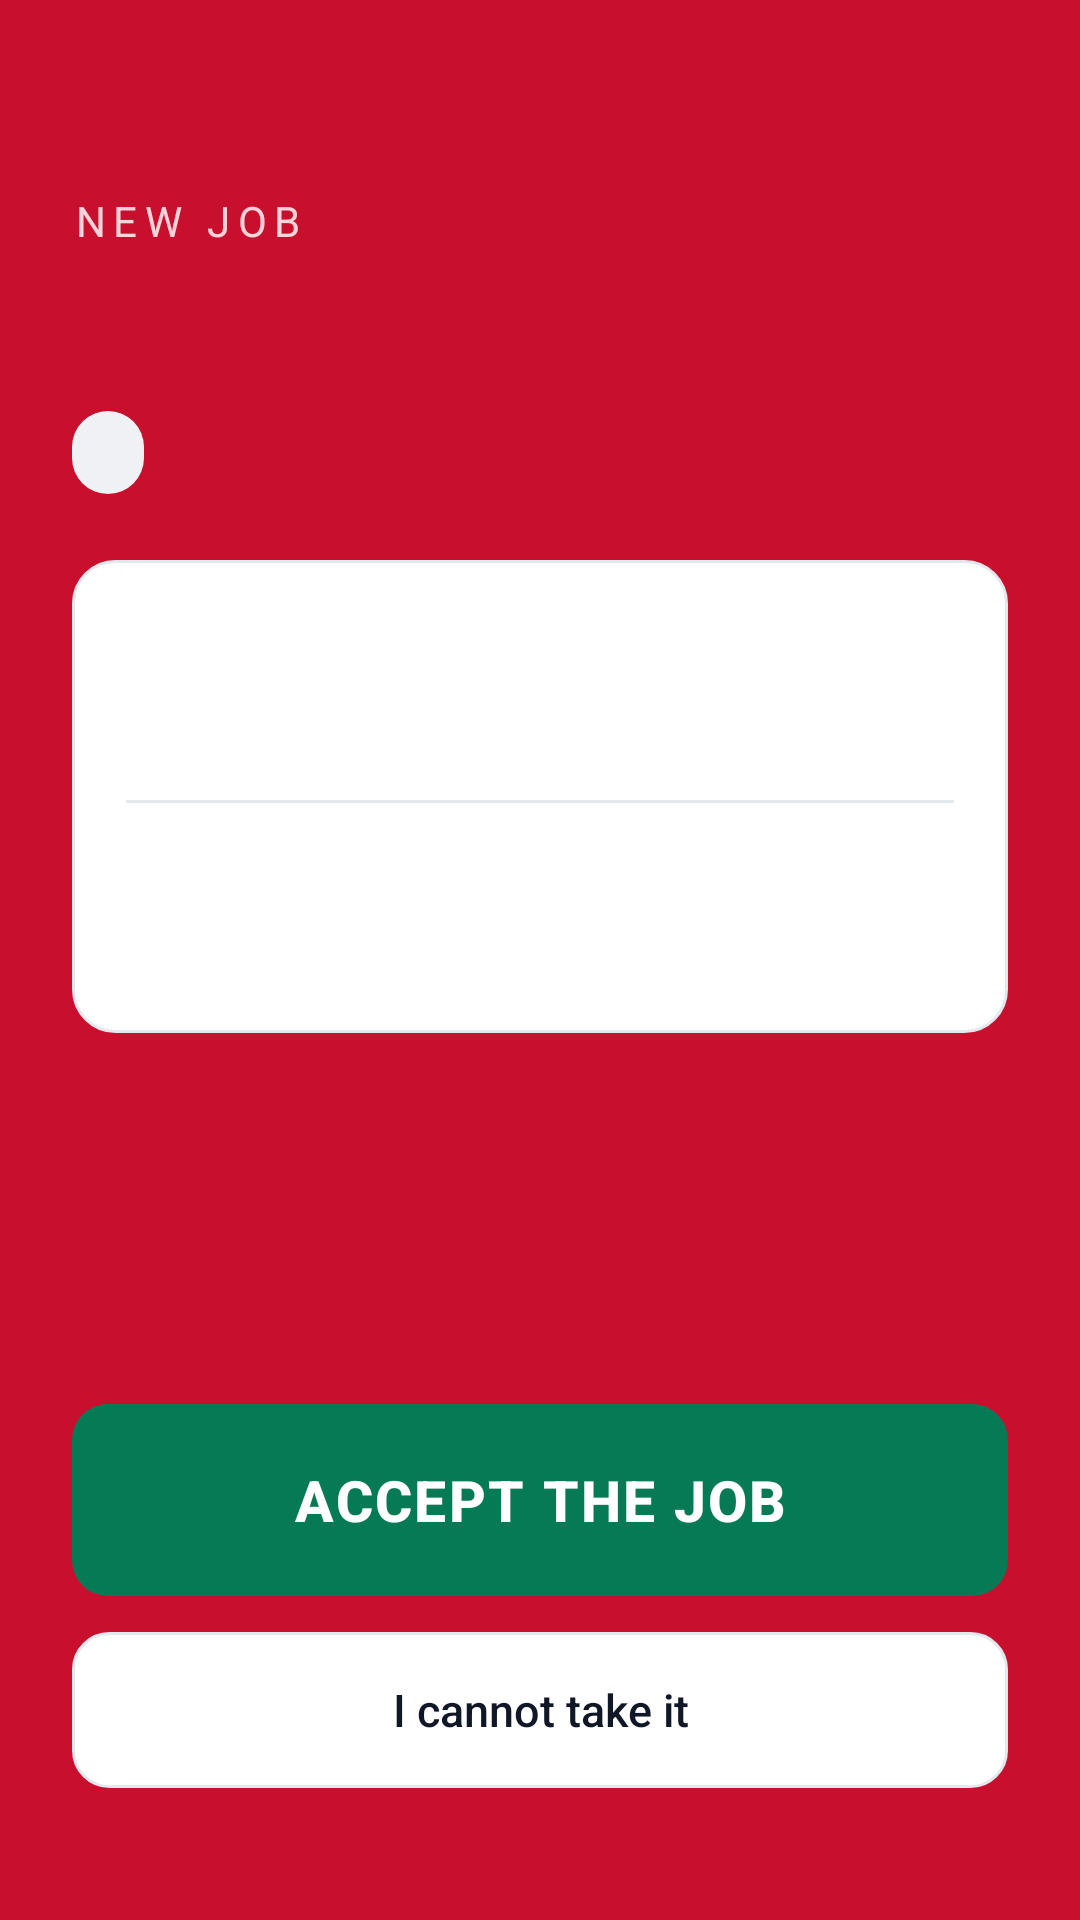

The Android layout XML behind this screen, and the referenced resources:
<!-- AndroidManifest.xml: application theme AppTheme -->
<!-- res/layout/activity_alert.xml -->
<?xml version="1.0" encoding="utf-8"?>
<LinearLayout xmlns:android="http://schemas.android.com/apk/res/android"
    android:layout_width="match_parent"
    android:layout_height="match_parent"
    android:background="@color/crimson"
    android:orientation="vertical"
    android:padding="24dp">

    <TextView
        android:layout_width="wrap_content"
        android:layout_height="wrap_content"
        android:layout_marginTop="40dp"
        android:text="@string/new_job"
        android:textColor="#FFD3DA"
        android:textSize="14sp"
        android:letterSpacing="0.18" />

    <TextView
        android:id="@+id/alertKind"
        android:layout_width="match_parent"
        android:layout_height="wrap_content"
        android:layout_marginTop="6dp"
        android:textColor="#FFFFFF"
        android:textSize="27sp"
        android:textStyle="bold" />

    <TextView
        android:id="@+id/alertPriority"
        android:layout_width="wrap_content"
        android:layout_height="wrap_content"
        android:layout_marginTop="12dp"
        android:background="@drawable/chip_grey"
        android:paddingLeft="12dp"
        android:paddingTop="5dp"
        android:paddingRight="12dp"
        android:paddingBottom="5dp"
        android:textColor="@color/ink"
        android:textSize="13sp" />

    <LinearLayout
        android:layout_width="match_parent"
        android:layout_height="wrap_content"
        android:layout_marginTop="22dp"
        android:background="@drawable/card"
        android:orientation="vertical"
        android:padding="18dp">

        <TextView
            android:id="@+id/alertPlace"
            android:layout_width="match_parent"
            android:layout_height="wrap_content"
            android:textColor="@color/ink"
            android:textSize="20sp"
            android:textStyle="bold" />

        <TextView
            android:id="@+id/alertArea"
            android:layout_width="match_parent"
            android:layout_height="wrap_content"
            android:layout_marginTop="2dp"
            android:textColor="@color/muted"
            android:textSize="14sp" />

        <View
            android:layout_width="match_parent"
            android:layout_height="1dp"
            android:layout_marginTop="14dp"
            android:layout_marginBottom="14dp"
            android:background="@color/line" />

        <TextView
            android:id="@+id/alertPatient"
            android:layout_width="match_parent"
            android:layout_height="wrap_content"
            android:textColor="@color/ink"
            android:textSize="17sp"
            android:textStyle="bold" />

        <TextView
            android:id="@+id/alertMeta"
            android:layout_width="match_parent"
            android:layout_height="wrap_content"
            android:layout_marginTop="3dp"
            android:textColor="@color/muted"
            android:textSize="14sp" />

        
        <TextView
            android:id="@+id/alertDistance"
            android:layout_width="wrap_content"
            android:layout_height="wrap_content"
            android:layout_marginTop="12dp"
            android:background="@drawable/chip_blue"
            android:paddingLeft="12dp"
            android:paddingRight="12dp"
            android:paddingTop="7dp"
            android:paddingBottom="7dp"
            android:textColor="@color/cobalt"
            android:textSize="13sp"
            android:textStyle="bold"
            android:visibility="gone" />
    </LinearLayout>

    <TextView
        android:id="@+id/alertWaiting"
        android:layout_width="match_parent"
        android:layout_height="wrap_content"
        android:layout_marginTop="14dp"
        android:gravity="center"
        android:textColor="@color/crimson"
        android:textSize="14sp"
        android:fontFamily="monospace"
        android:textStyle="bold" />

    <View
        android:layout_width="match_parent"
        android:layout_height="0dp"
        android:layout_weight="1" />

    <Button
        android:id="@+id/acceptBtn"
        android:layout_width="match_parent"
        android:layout_height="64dp"
        android:background="@drawable/btn_green"
        android:text="@string/accept_the_job"
        android:textAllCaps="false"
        android:textColor="#FFFFFF"
        android:textSize="19sp"
        android:textStyle="bold"
        android:letterSpacing="0.04"
        android:stateListAnimator="@null" />

    <Button
        android:id="@+id/declineBtn"
        android:layout_width="match_parent"
        android:layout_height="52dp"
        android:layout_marginTop="12dp"
        android:layout_marginBottom="20dp"
        android:background="@drawable/btn_outline"
        android:text="@string/cannot_take_it"
        android:textAllCaps="false"
        android:textColor="@color/ink"
        android:textSize="15sp"
        android:stateListAnimator="@null" />
</LinearLayout>
<!-- resources referenced by this layout -->
<resources>
  <color name="cobalt">#1F5FD9</color>
  <color name="crimson">#C8102E</color>
  <color name="ink">#101828</color>
  <color name="line">#E3E8EF</color>
  <color name="muted">#667085</color>
  <!-- drawable btn_green (drawable) -->
  <?xml version="1.0" encoding="utf-8"?>
  <shape xmlns:android="http://schemas.android.com/apk/res/android" android:shape="rectangle">
      <solid android:color="@color/jade" />
      <corners android:radius="12dp" />
  
  </shape>
  <!-- drawable btn_outline (drawable) -->
  <?xml version="1.0" encoding="utf-8"?>
  <shape xmlns:android="http://schemas.android.com/apk/res/android" android:shape="rectangle">
      <solid android:color="@color/paper" />
      <corners android:radius="12dp" />
      <stroke android:width="1dp" android:color="@color/line" />
  </shape>
  <!-- drawable card (drawable) -->
  <?xml version="1.0" encoding="utf-8"?>
  <shape xmlns:android="http://schemas.android.com/apk/res/android" android:shape="rectangle">
      <solid android:color="@color/paper" />
      <corners android:radius="14dp" />
      <stroke android:width="1dp" android:color="@color/line" />
  </shape>
  <!-- drawable chip_blue (drawable) -->
  <?xml version="1.0" encoding="utf-8"?>
  <shape xmlns:android="http://schemas.android.com/apk/res/android" android:shape="rectangle">
      <solid android:color="@color/cobalt_soft" />
      <corners android:radius="999dp" />
  
  </shape>
  <!-- drawable chip_grey (drawable) -->
  <?xml version="1.0" encoding="utf-8"?>
  <shape xmlns:android="http://schemas.android.com/apk/res/android" android:shape="rectangle">
      <solid android:color="@color/grey_soft" />
      <corners android:radius="999dp" />
  
  </shape>
  <string name="accept_the_job">ACCEPT THE JOB</string>
  <string name="cannot_take_it">I cannot take it</string>
  <string name="new_job">NEW JOB</string>
  <style name="AppTheme" parent="Theme.AppCompat.Light.NoActionBar">
          <item name="colorPrimary">@color/crimson</item>
          <item name="colorPrimaryDark">@color/ink</item>
          <item name="colorAccent">@color/crimson</item>
          <item name="android:windowBackground">@color/mist</item>
          <item name="android:textColorPrimary">@color/ink</item>
          <item name="android:windowAnimationStyle">@style/WindowAnim</item>
      </style>
  <color name="jade">#067A55</color>
  <color name="paper">#FFFFFF</color>
  <color name="cobalt_soft">#E8EFFC</color>
  <color name="grey_soft">#EFF1F5</color>
  <color name="mist">#F4F6F9</color>
  <style name="WindowAnim" parent="@android:style/Animation.Activity">
          <item name="android:activityOpenEnterAnimation">@anim/slide_in</item>
          <item name="android:activityOpenExitAnimation">@anim/hold</item>
          <item name="android:activityCloseEnterAnimation">@anim/hold</item>
          <item name="android:activityCloseExitAnimation">@anim/slide_out</item>
      </style>
</resources>
